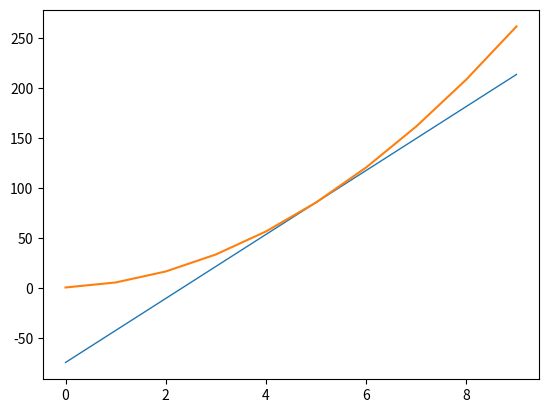

Write the Python code that produced this figure. (Note: this script raises an exception after producing the figure.)
from typing import List, Union
import math
import numpy as np
from matplotlib import pyplot as plt
from numpy.core.fromnumeric import size


class Variable:

    def __init__(self, value=None, grad=None):
        self.value = value
        self.grad = grad


class Polynomial:

    def __init__(self, a: List = None):
        self.a = np.array(a)

    def __call__(self, x) -> Variable:
        result_value = 0
        result_grad = 0
        for i in range(len(self.a)):
            # 多項式計算
            result_value += self.a[i]*math.pow(x, i)
            # 微分計算
            if(i > 0):  # 第一項為常數因此直接忽略
                result_grad += self.a[i]*math.pow(x*i, i-1)

        x_var = Variable(result_value, result_grad)  # 計算結果存入 Variable Class
        return x_var


class TestPolynomial:
    def __init__(self, a: List):
        self.function = Polynomial(a)  # 定義測試多項式參數

    def test_io(self):  # 多項式計算測試
        assert self.function(4).value == 57
        assert self.function(5).value == 86

    def test_grad(self):  # 微分計算測試
        assert self.function(4).grad == 26
        assert self.function(5).grad == 32

    def line(self, x, x1, y1):  # 計算切線
        return self.function(x1).grad*(x - x1) + y1

    def plot_polynomial(self,  a: List = None):
        xpt = np.linspace(0, 9, 10)  # x 軸數值
        ypt = []  # y軸數值
        for i in xpt:
            ypt.append(self.function(i).value)

        plt.plot(xpt, self.line(xpt, 5, self.function(5).value),
                 linewidth=1)  # 畫線
        plt.plot(xpt, ypt)  # 畫線
        plt.savefig('./tests/TestPolynomial.png')
        plt.ylim(0, 250)
        plt.xlim(0, 9)
        plt.show()  # 顯示繪製的圖形


if __name__ == '__main__':
    Test = TestPolynomial(a=[1, 2, 3])  # 1 + 2x + 3x^2
    Test.test_io()  # 1 + 2x + 3x^2
    Test.test_grad()   # 1 + 2x + 3x^2 -> gradient: <2 + 6x>
    Test.plot_polynomial()
